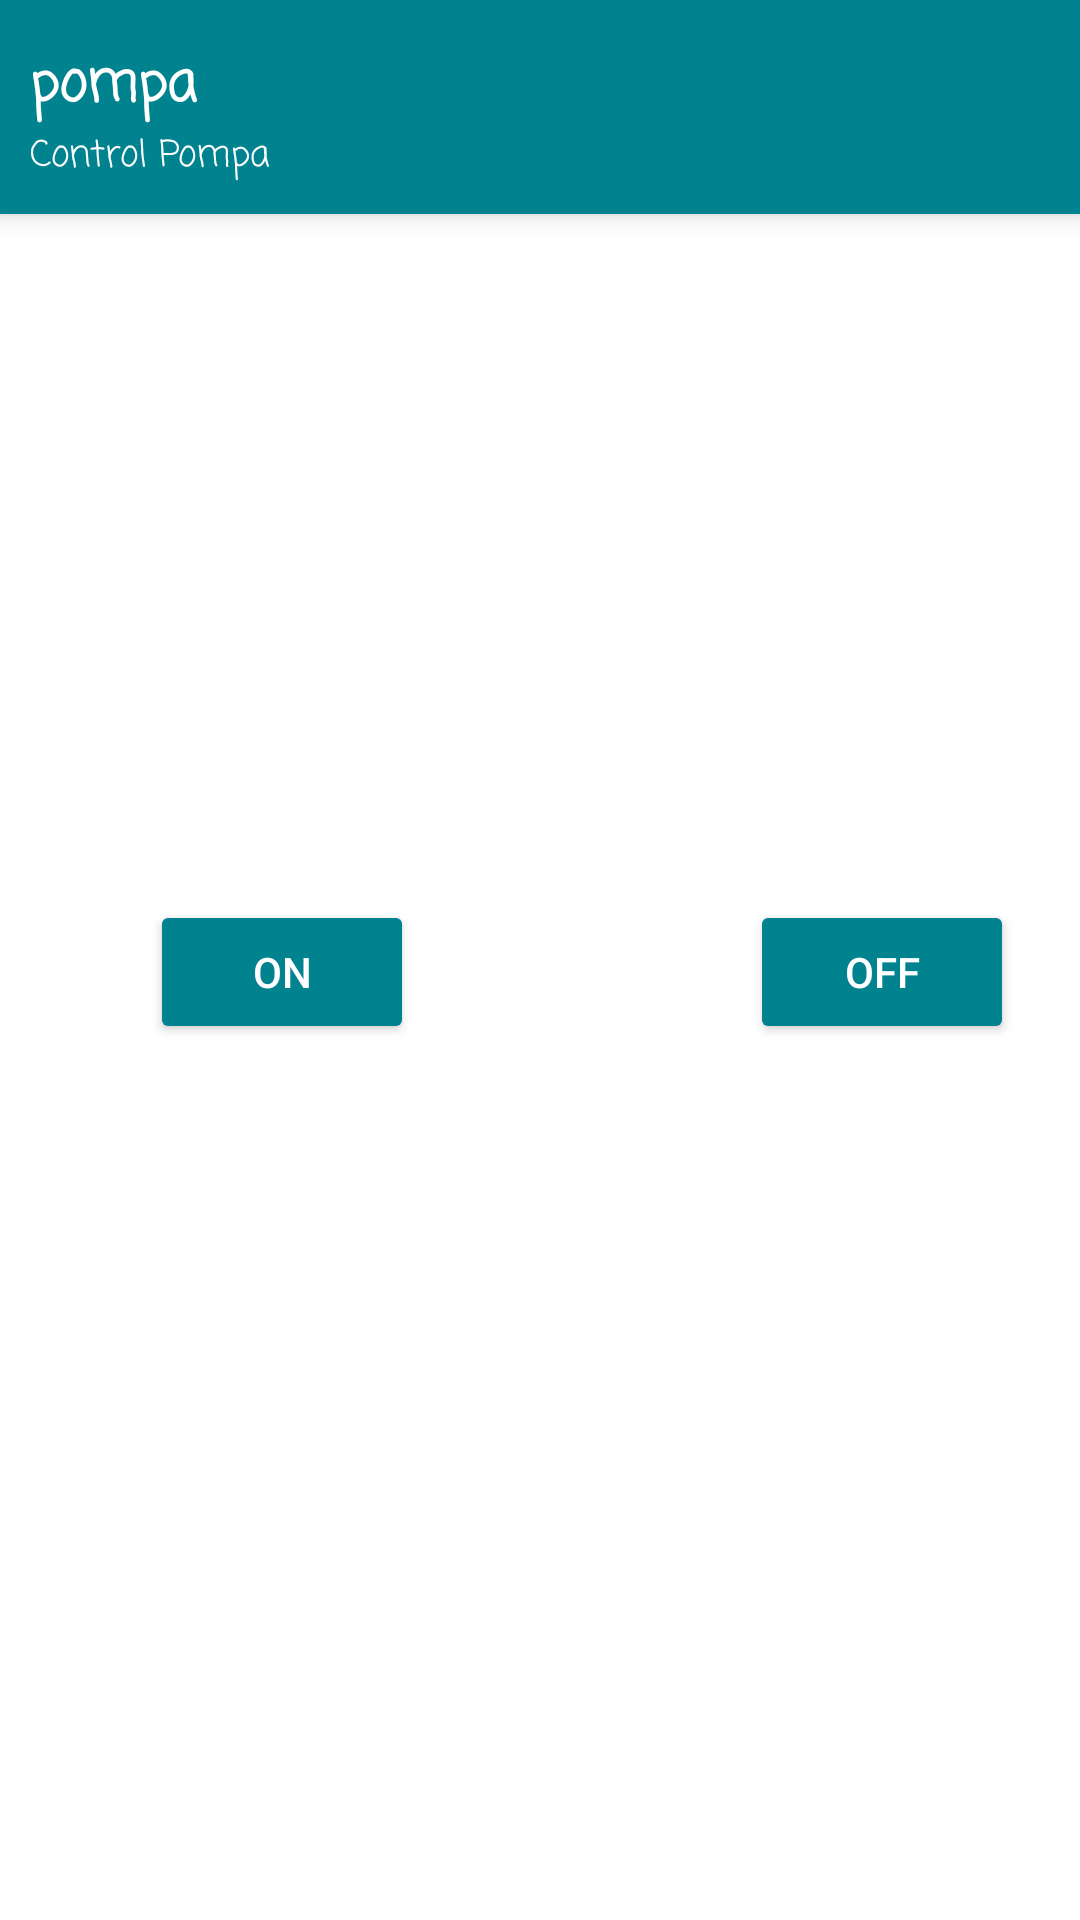

Reconstruct the res/layout file that produces this screen, plus the resources it refers to.
<!-- AndroidManifest.xml: application theme Theme.Skapanhidro -->
<!-- res/layout/activity_dash_pompa.xml -->
<?xml version="1.0" encoding="utf-8"?>
<RelativeLayout xmlns:android="http://schemas.android.com/apk/res/android"
    xmlns:app="http://schemas.android.com/apk/res-auto"
    xmlns:tools="http://schemas.android.com/tools"
    android:layout_width="match_parent"
    android:layout_height="match_parent"
    tools:context=".MainActivity">

    <RelativeLayout
        android:layout_width="match_parent"
        android:layout_height="wrap_content"
        android:background="@color/Intro2"
        android:id="@+id/relaToolbar"
        android:padding="10dp"
        android:elevation="5dp">


        <LinearLayout
            android:layout_width="match_parent"
            android:layout_height="wrap_content"
            android:layout_alignParentLeft="true"
            android:orientation="vertical"
            android:layout_centerVertical="true">

            <TextView
                android:layout_width="wrap_content"
                android:layout_height="wrap_content"
                android:layout_marginTop="5dp"
                android:fontFamily="casual"
                android:text="pompa"
                android:textColor="@color/white"
                android:textSize="18sp"
                android:textStyle="bold" />

            <TextView
                android:layout_width="match_parent"
                android:layout_height="wrap_content"
                android:text="Control Pompa"
                android:fontFamily="casual"
                android:textColor="@color/white"
                android:textSize="12sp"
                android:textStyle="normal" />

        </LinearLayout>

    </RelativeLayout>

    <Button
        android:id="@+id/btnOn"
        android:layout_width="wrap_content"
        android:layout_height="wrap_content"
        android:layout_marginLeft="50dp"
        android:layout_marginTop="300dp"
        android:text="on"
        android:textColor="@color/white"
        android:backgroundTint="@color/Intro2"/>

    <Button
            android:id="@+id/btnOff"
            android:layout_width="wrap_content"
            android:layout_height="wrap_content"
            android:layout_marginLeft="250dp"
            android:layout_marginTop="300dp"
            android:text="off"
            android:textColor="@color/white"
            android:backgroundTint="@color/Intro2"/>
        />


</RelativeLayout>
<!-- resources referenced by this layout -->
<resources>
  <color name="Intro2">#00838f</color>
  <color name="white">#FFFFFFFF</color>
  <style name="Theme.Skapanhidro" parent="Theme.MaterialComponents.DayNight.NoActionBar">
          
          <item name="colorPrimary">@color/purple_500</item>
          <item name="colorPrimaryVariant">@color/purple_700</item>
          <item name="colorOnPrimary">@color/white</item>
          
          <item name="colorSecondary">@color/teal_200</item>
          <item name="colorSecondaryVariant">@color/teal_700</item>
          <item name="colorOnSecondary">@color/black</item>
          
          <item name="android:statusBarColor" tools:targetApi="l">?attr/colorPrimaryVariant</item>
          
      </style>
  <color name="purple_500">#FF6200EE</color>
  <color name="purple_700">#FF3700B3</color>
  <color name="teal_200">#80CBC4</color>
  <color name="teal_700">#FF018786</color>
  <color name="black">#FF000000</color>
</resources>
